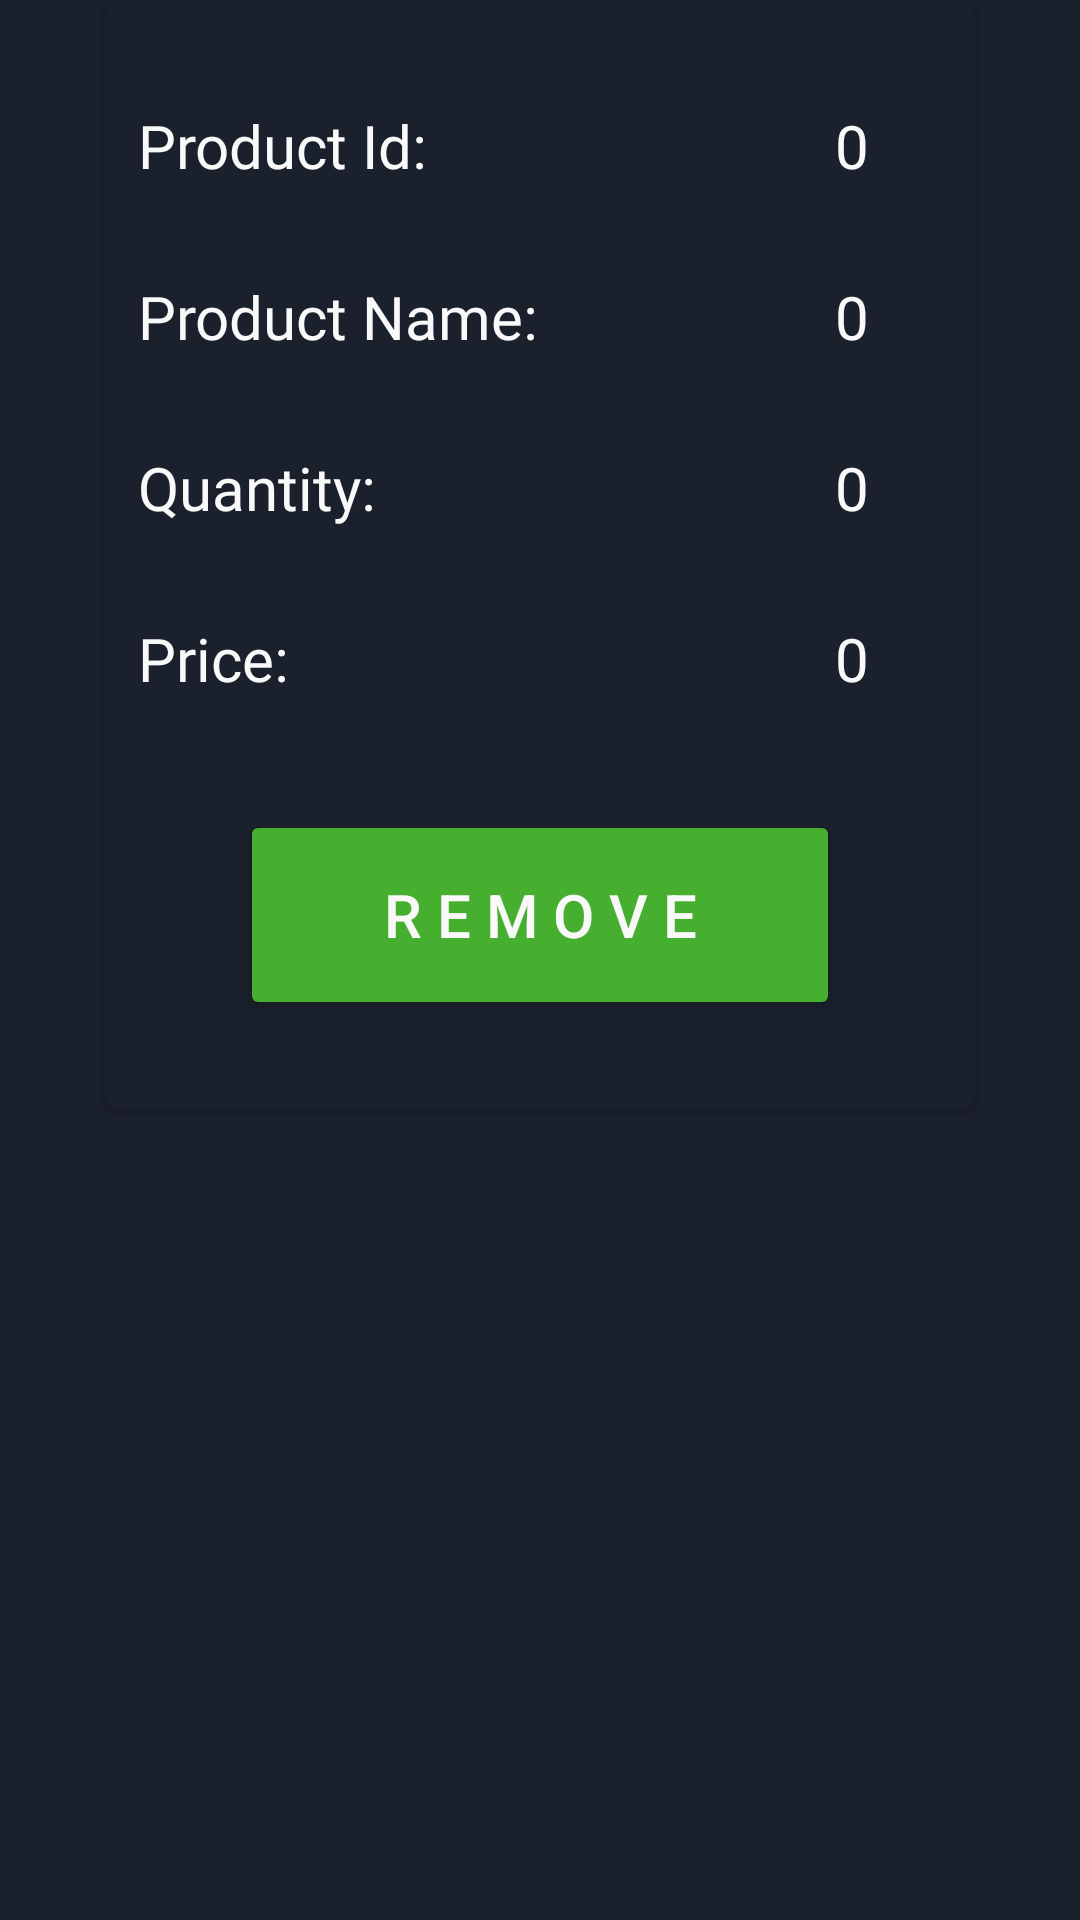

Produce the Android XML layout that renders to this screen, including the resource entries it uses.
<!-- AndroidManifest.xml: application theme Theme.POS -->
<!-- res/layout/pop.xml -->
<?xml version="1.0" encoding="utf-8"?>
<LinearLayout xmlns:android="http://schemas.android.com/apk/res/android"
    xmlns:tools="http://schemas.android.com/tools"
    android:layout_width="match_parent"
    android:layout_height="match_parent"
    xmlns:app="http://schemas.android.com/apk/res-auto"
    android:orientation="vertical"
    android:gravity="end"
    android:background="@color/dark"
    tools:context=".Pop"
    >

    <androidx.cardview.widget.CardView
        android:layout_width="290dp"
        android:layout_height="370dp"
        android:layout_gravity="center"
        app:cardBackgroundColor="@color/dark"
        app:cardCornerRadius="5dp">



        <GridLayout
            android:layout_width="match_parent"
            android:layout_height="wrap_content"
            android:paddingLeft="6dp"
            android:layout_marginTop="5dp"
            android:columnCount="20"
            android:rowCount="20">

            <TextView
                android:layout_width="wrap_content"
                android:layout_height="match_parent"
                android:paddingTop="20dp"
                android:layout_row="0"
                android:layout_column="0"
                android:layout_marginTop="10dp"
                android:fontFamily="@font/cocogothicbold"
                android:textSize="20sp"
                android:text=" Product Id:"
                android:textColor="@color/white0" />

            <TextView
                android:id="@+id/idss"
                android:layout_width="110dp"
                android:layout_height="match_parent"
                android:paddingTop="20dp"
                android:textAlignment="textEnd"
                android:layout_row="0"
                android:layout_column="1"
                android:layout_marginTop="10dp"
                android:fontFamily="@font/asul"
                android:textSize="20sp"

                android:text="0"
                android:textColor="@color/white0" />
            <TextView
                android:layout_width="wrap_content"
                android:layout_height="match_parent"
                android:paddingTop="20dp"
                android:layout_row="1"
                android:layout_column="0"
                android:layout_marginTop="10dp"
                android:fontFamily="@font/cocogothicbold"
                android:textSize="20sp"
                android:text=" Product Name:"
                android:textColor="@color/white0" />
            <TextView
                android:id="@+id/nameproduct"
                android:layout_width="110dp"
                android:layout_height="match_parent"
                android:textAlignment="textEnd"
                android:paddingTop="20dp"
                android:layout_row="1"
                android:layout_column="1"
                android:layout_marginTop="10dp"
                android:fontFamily="@font/asul"
                android:textSize="20sp"
                android:text="0"
                android:textColor="@color/white0" />
            <TextView
                android:layout_width="wrap_content"
                android:layout_height="match_parent"
                android:paddingTop="20dp"
                android:layout_row="2"
                android:layout_column="0"
                android:layout_marginTop="10dp"
                android:fontFamily="@font/cocogothicbold"
                android:textSize="20sp"
                android:text=" Quantity:"
                android:textColor="@color/white0" />
            <TextView
                android:id="@+id/quantproduct"
                android:layout_width="110dp"
                android:layout_height="match_parent"
                android:paddingTop="20dp"
                android:textAlignment="textEnd"
                android:layout_row="2"
                android:layout_column="1"
                android:layout_marginTop="10dp"
                android:fontFamily="@font/asul"
                android:textSize="20sp"
                android:text="0"
                android:textColor="@color/white0" />
            <TextView
                android:layout_width="wrap_content"
                android:layout_height="match_parent"
                android:paddingTop="20dp"
                android:layout_row="3"
                android:layout_column="0"
                android:layout_marginTop="10dp"
                android:fontFamily="@font/cocogothicbold"
                android:textSize="20sp"
                android:text=" Price:"
                android:textColor="@color/white0" />
            <TextView
                android:id="@+id/priceproduct"
                android:layout_width="110dp"
                android:layout_height="match_parent"
                android:paddingTop="20dp"
                android:textAlignment="textEnd"
                android:layout_row="3"
                android:layout_column="1"
                android:layout_marginTop="10dp"
                android:fontFamily="@font/asul"
                android:textSize="20sp"
                android:text="0"
                android:textColor="@color/white0" />

        </GridLayout>

        <Button
            android:id="@+id/removeb"
            android:layout_width="200dp"
            android:layout_height="70dp"
            android:layout_marginTop="120dp"
            android:layout_gravity="center"
            android:text="R E M O V E"
            android:textColor="@color/white0"
            android:backgroundTint="@color/limegreen"
            android:textSize="20sp" />


    </androidx.cardview.widget.CardView>

</LinearLayout>
<!-- resources referenced by this layout -->
<resources>
  <color name="dark">#1A202C</color>
  <color name="limegreen">#47af2f</color>
  <color name="white0">#f8f9f8</color>
  <style name="Theme.POS" parent="Theme.MaterialComponents.DayNight.DarkActionBar">
          
          <item name="colorPrimary">@color/darklimegreen</item>
          <item name="colorPrimaryVariant">@color/darklimegreen</item>
          <item name="colorOnPrimary">@color/white</item>
          
          <item name="colorSecondary">@color/teal_200</item>
          <item name="colorSecondaryVariant">@color/teal_700</item>
          <item name="colorOnSecondary">@color/dark</item>
          
          <item name="android:statusBarColor" tools:targetApi="l">@color/limegreen</item>
          
      </style>
  <color name="darklimegreen">#2A6E1B</color>
  <color name="white">#FFFFFFFF</color>
  <color name="teal_200">#FF03DAC5</color>
  <color name="teal_700">#FF018786</color>
</resources>
